Run: headless pygame with SDL's dummy video driver; simulated clock (each Clock.tick advances the game by its frame time, no real sleeping); random seed 0; keys injected as events and as key.get_pressed() state; no mouse input.
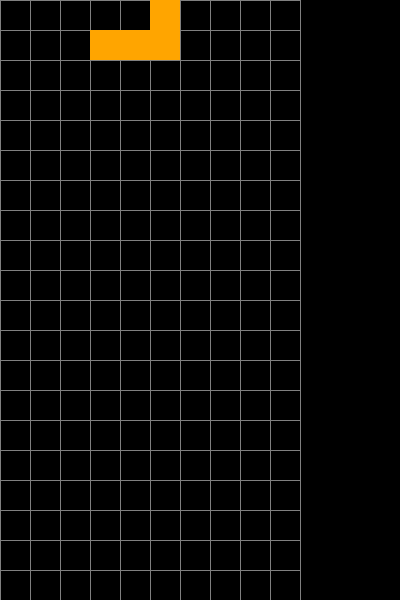
Frame 1 of 4 · flips 1–60 · no input
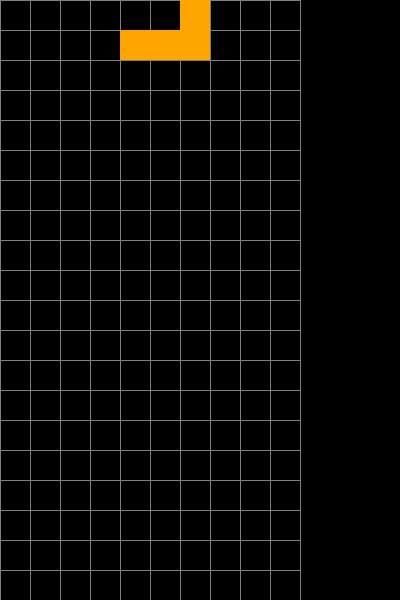
Frame 2 of 4 · flips 61–180 · tapped SPACE, RETURN · held RIGHT (→), D
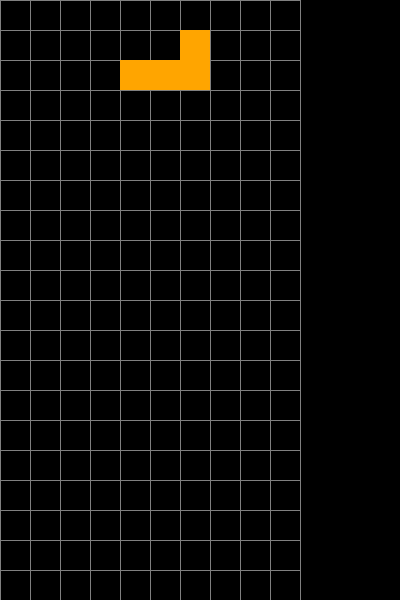
Frame 3 of 4 · flips 181–300 · held DOWN (↓), S
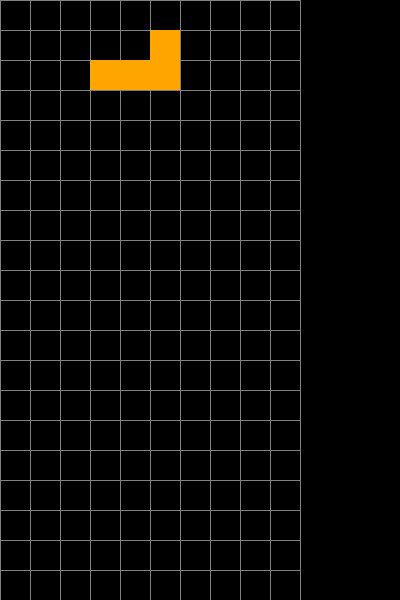
Frame 4 of 4 · flips 301–420 · held LEFT (←), A, UP (↑), W

The pygame program that drew these frames:

# 导入所需的包 (对应s-1)
import pygame  # PyGame主包
import random  # 用于随机生成方块

# 定义俄罗斯方块数据结构与类 (对应s-7)
class Tetromino:
    """
    俄罗斯方块单体类，包含形状变体与当前状态。
    形状变体(shape_variants)为旋转后的所有状态，颜色代表种类。
    pos为左上角在网格的坐标[x, y]。
    """
    def __init__(self, shape_variants, color, pos=(3, 0)):
        self.shape_variants = shape_variants  # List of 2D lists
        self.color = color
        self.current_variant = 0  # 当前旋转状态编号
        self.pos = list(pos)  # 拷贝初始位置
    
    def get_shape(self):
        return self.shape_variants[self.current_variant]
    
    def rotate(self):
        """顺时针旋转方块"""
        self.current_variant = (self.current_variant + 1) % len(self.shape_variants)
        
    def rotate_back(self):
        """逆时针旋转方块（如碰撞时可回退）"""
        self.current_variant = (self.current_variant - 1) % len(self.shape_variants)

# 所有方块的变体 (I, O, T, S, Z, J, L，对应s-7)
TETROMINO_SHAPES = [
    # I
    [
        [[1, 1, 1, 1]],
        [[1], [1], [1], [1]]
    ],
    # O
    [
        [[1, 1],
         [1, 1]]
    ],
    # T
    [
        [[0,1,0],[1,1,1]],
        [[1,0],[1,1],[1,0]],
        [[1,1,1],[0,1,0]],
        [[0,1],[1,1],[0,1]]
    ],
    # S
    [
        [[0,1,1],[1,1,0]],
        [[1,0],[1,1],[0,1]]
    ],
    # Z
    [
        [[1,1,0],[0,1,1]],
        [[0,1],[1,1],[1,0]]
    ],
    # J
    [
        [[1,0,0],[1,1,1]],
        [[1,1],[1,0],[1,0]],
        [[1,1,1],[0,0,1]],
        [[0,1],[0,1],[1,1]]
    ],
    # L
    [
        [[0,0,1],[1,1,1]],
        [[1,0],[1,0],[1,1]],
        [[1,1,1],[1,0,0]],
        [[1,1],[0,1],[0,1]]
    ]
]
TETROMINO_COLORS = [ (0,255,255), (255,255,0), (255,0,255), (0,255,0), (255,0,0), (0,0,255), (255,165,0) ]

# 随机生成新的方块的函数 (对应s-8)
def spawn_new_tetromino():
    """
    随机生成一个新的俄罗斯方块对象，并返回。
    初始位置固定为居中靠上（x=3, y=0）。
    """
    idx = random.randint(0, len(TETROMINO_SHAPES)-1)
    shape_variants = TETROMINO_SHAPES[idx]
    color = TETROMINO_COLORS[idx]
    return Tetromino(shape_variants, color, pos=(3,0))

# 初始化PyGame (对应s-2)
pygame.init()

# 设置游戏窗口参数 (对应s-3)
WINDOW_WIDTH = 400
WINDOW_HEIGHT = 600
WINDOW_SIZE = (WINDOW_WIDTH, WINDOW_HEIGHT)
FPS = 30  # 游戏帧率

window = pygame.display.set_mode(WINDOW_SIZE)  # 创建主窗口
pygame.display.set_caption("俄罗斯方块 - PyGame版")  # 设置窗口标题
clock = pygame.time.Clock()  # 创建时钟对象用于控制帧率

# 定义颜色及全局常量 (对应s-4)
# 颜色常量 (RGB)
BLACK   = (0, 0, 0)
WHITE   = (255, 255, 255)
GRAY    = (128, 128, 128)
RED     = (255, 0, 0)
GREEN   = (0, 255, 0)
BLUE    = (0, 0, 255)
CYAN    = (0, 255, 255)
MAGENTA = (255, 0, 255)
YELLOW  = (255, 255, 0)
ORANGE  = (255, 165, 0)

# 每个方块格子的像素大小
BLOCK_SIZE = 30

# 网格宽高（单位为格子数）
GRID_COLS = 10  # 宽度为10格
GRID_ROWS = 20  # 高度为20格

# 各种俄罗斯方块形状（采用矩阵表示各状态，0为无块，1为有块）
# SHAPES 已被TETROMINO_SHAPES取代
# SHAPE_COLORS 已被TETROMINO_COLORS取代

# 绘制游戏网格函数 (对应s-5)
def draw_grid(surface):
    """
    在给定窗口Surface上绘制俄罗斯方块网格。
    """
    # 绘制竖线
    for col in range(GRID_COLS + 1):
        x = col * BLOCK_SIZE
        pygame.draw.line(surface, GRAY, (x, 0), (x, GRID_ROWS * BLOCK_SIZE))
    # 绘制横线
    for row in range(GRID_ROWS + 1):
        y = row * BLOCK_SIZE
        pygame.draw.line(surface, GRAY, (0, y), (GRID_COLS * BLOCK_SIZE, y))

# 简单的已固定方块和当前方块结构 (示例；正式游戏主循环会负责更新)
locked_grid = [[None for _ in range(GRID_COLS)] for _ in range(GRID_ROWS)]  # 每一格None或颜色
# 用新的生成函数初始化方块 (对应s-8)
current_tetromino = spawn_new_tetromino()

# 绘制当前方块与已固定方块函数 (对应s-6)
def draw_blocks(surface, locked_grid, tetromino):
    """
    绘制当前下落的俄罗斯方块及已固定/堆积方块。
    locked_grid: 20x10二维数组, 每格None或颜色
    tetromino: Tetromino类对象
    """
    # 先绘制已固定方块
    for row in range(GRID_ROWS):
        for col in range(GRID_COLS):
            cell_color = locked_grid[row][col]
            if cell_color:
                pygame.draw.rect(
                    surface, cell_color,
                    (col*BLOCK_SIZE, row*BLOCK_SIZE, BLOCK_SIZE, BLOCK_SIZE)
                )
    # 绘制当前俄罗斯方块
    shape = tetromino.get_shape()
    for r, row_shape in enumerate(shape):
        for c, value in enumerate(row_shape):
            if value:
                draw_x = (tetromino.pos[0] + c) * BLOCK_SIZE
                draw_y = (tetromino.pos[1] + r) * BLOCK_SIZE
                pygame.draw.rect(
                    surface, tetromino.color,
                    (draw_x, draw_y, BLOCK_SIZE, BLOCK_SIZE)
                )

# =================== 方块移动合法判断与移动逻辑 (对应s-9) ===================
def is_valid_move(tetromino, locked_grid, dx, dy):
    """
    检查当前方块尝试在网格上移动 (dx, dy) 是否合法，不越界，不碰撞。
    返回True合法, False不合法。
    """
    shape = tetromino.get_shape()
    for r, row_shape in enumerate(shape):
        for c, value in enumerate(row_shape):
            if value:
                new_x = tetromino.pos[0] + c + dx
                new_y = tetromino.pos[1] + r + dy
                # 检查是否超出左右、下边界
                if new_x < 0 or new_x >= GRID_COLS:
                    return False
                if new_y < 0 or new_y >= GRID_ROWS:
                    return False
                # 检查是否与已固定方块冲突
                if locked_grid[new_y][new_x]:
                    return False
    return True

def move_tetromino(tetromino, locked_grid, dx, dy):
    """
    如果可以合法移动，则更新当前方块位置。
    """
    if is_valid_move(tetromino, locked_grid, dx, dy):
        tetromino.pos[0] += dx
        tetromino.pos[1] += dy
        return True
    return False

# =================== 主循环示例代码，演示键盘移动方块 (对应s-9) ===================
running = True
while running:
    for event in pygame.event.get():
        if event.type == pygame.QUIT:
            running = False
        # 处理键盘事件，实现方块移动
        elif event.type == pygame.KEYDOWN:
            if event.key == pygame.K_LEFT:
                move_tetromino(current_tetromino, locked_grid, -1, 0)  # 向左
            elif event.key == pygame.K_RIGHT:
                move_tetromino(current_tetromino, locked_grid, 1, 0)   # 向右
            elif event.key == pygame.K_DOWN:
                move_tetromino(current_tetromino, locked_grid, 0, 1)   # 向下
    # 绘制界面
    window.fill(BLACK)
    draw_grid(window)
    draw_blocks(window, locked_grid, current_tetromino)
    pygame.display.update()
    clock.tick(FPS)
pygame.quit()
